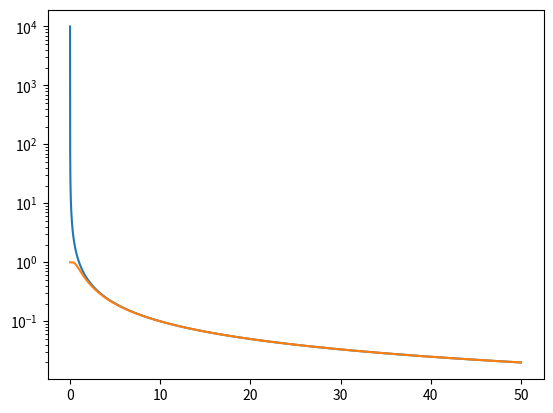

This figure's Python source:
import numpy as np
import matplotlib.pyplot as plt

def Curie(C, T):
    return (float(C)/T)

def twolevel(N, mu, B, T):
    kb = 1.0
    return (N*kb*np.tanh(mu*B/(kb*T)))

def main():
    N = 1
    mu = 1
    B = 1
    C = 1

    t = np.arange(0.0001, 50, 0.001)

    curie_dat = Curie(C, t)
    twolev_dat = twolevel(N, mu, B, t)

    #t = 1/t

    plt.plot(t, curie_dat)
    plt.plot(t, twolev_dat)
    plt.yscale('log')
    plt.show()


main()
